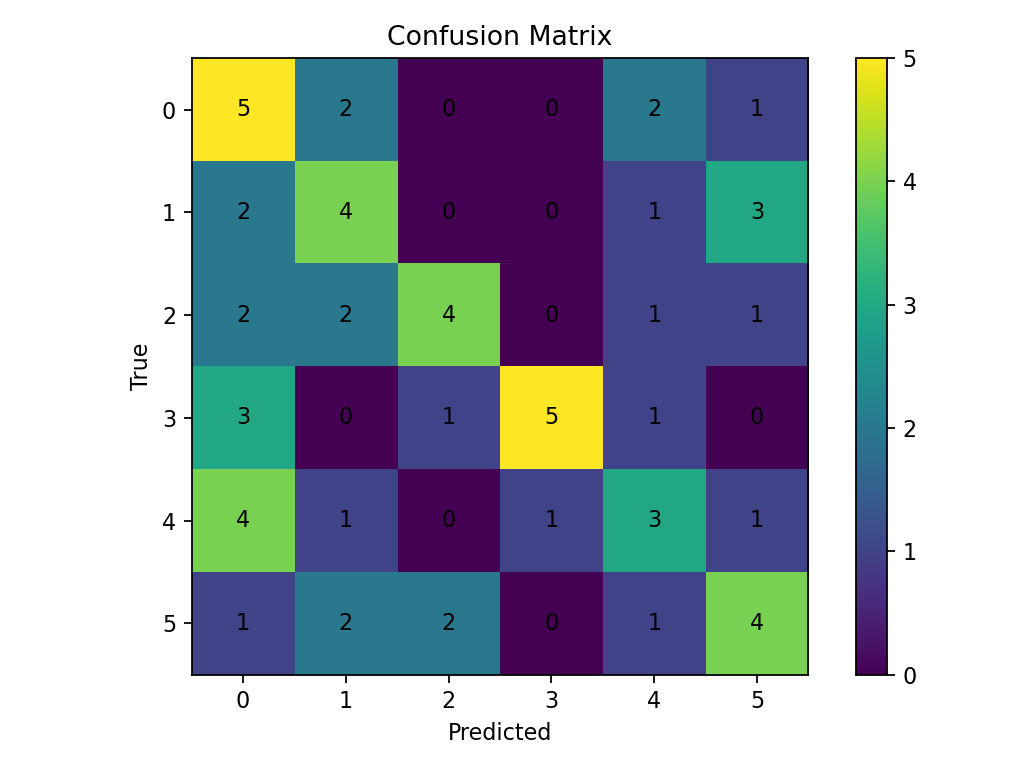

The table this chart was drawn from, first rows:
5, 2, 0, 0, 2, 1
2, 4, 0, 0, 1, 3
2, 2, 4, 0, 1, 1
3, 0, 1, 5, 1, 0
4, 1, 0, 1, 3, 1
1, 2, 2, 0, 1, 4
